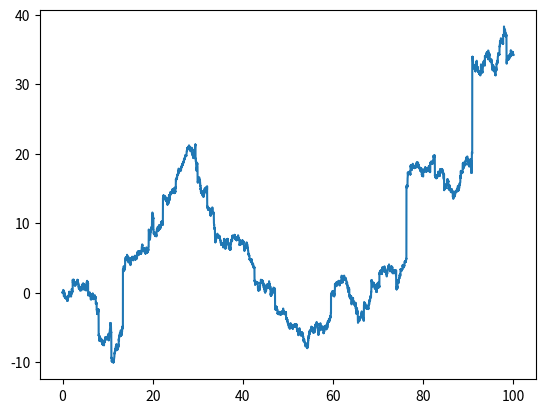

Source code (Python):
#!/usr/bin/env python
# -*- encoding: utf-8 -*-
# @Time : 2021/11/29 21:22
import numpy as np
import matplotlib.pyplot as plt
from scipy.stats import levy_stable


class StableProcess(object):
    def __init__(self, t_len, stable_index, tau=1e-2):
        assert 0 < stable_index <= 2, "Argument Error: 0<alpha<=2"
        self._T = t_len
        self._alpha = stable_index
        self._tau = tau
        self._t = None
        self._x = None
        self._n = 0
        self._simulate()

    def _simulate(self):
        n = int(self._T / self._tau)
        self._n = n + 1
        self._t = np.linspace(0, self._T, self._n)
        xi = levy_stable.rvs(self._alpha, 0, size=n)
        xi = np.insert(xi, 0, 0)
        self._x = np.cumsum(xi * self._tau ** (1 / self._alpha))

    def plot(self):
        plt.figure()
        plt.plot(self._t, self._x)
        plt.show()

    def __getitem__(self, item):
        return self._t[item], self._x[item]

    def __len__(self):
        return self._n

    def get(self):
        return self._t, self._x


if __name__ == "__main__":
    alpha = 1.5
    sp = StableProcess(100, alpha)
    sp.plot()
